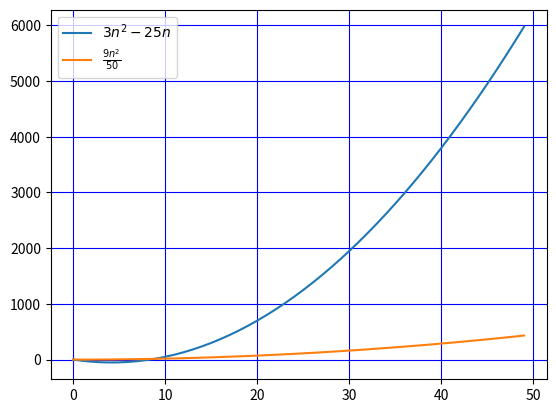

Write Python code to recreate this figure.
from matplotlib import pyplot as ppt


# function to compute 3n^2 -25n
def function_1(n):
    return 3 * pow(n, 2) - 25 * n


# function to compute value of 9.n^2 /50
def function_2(n):
    return (9 * pow(n, 2)) // 50


input_list = []
for i in range(50):
    input_list.append(i)
# function to get values of both function
function_2_output = []
function_1_output = []
for j in input_list:
    function_1_output.append(function_1(j))
    function_2_output.append(function_2(j))
ppt.plot(input_list, function_1_output, label=r"$3n^2 - 25n$")
ppt.plot(input_list, function_2_output, label=r"$\frac{9n^2}{50}$")
ppt.grid(True, color="b")
ppt.legend()
ppt.show()
